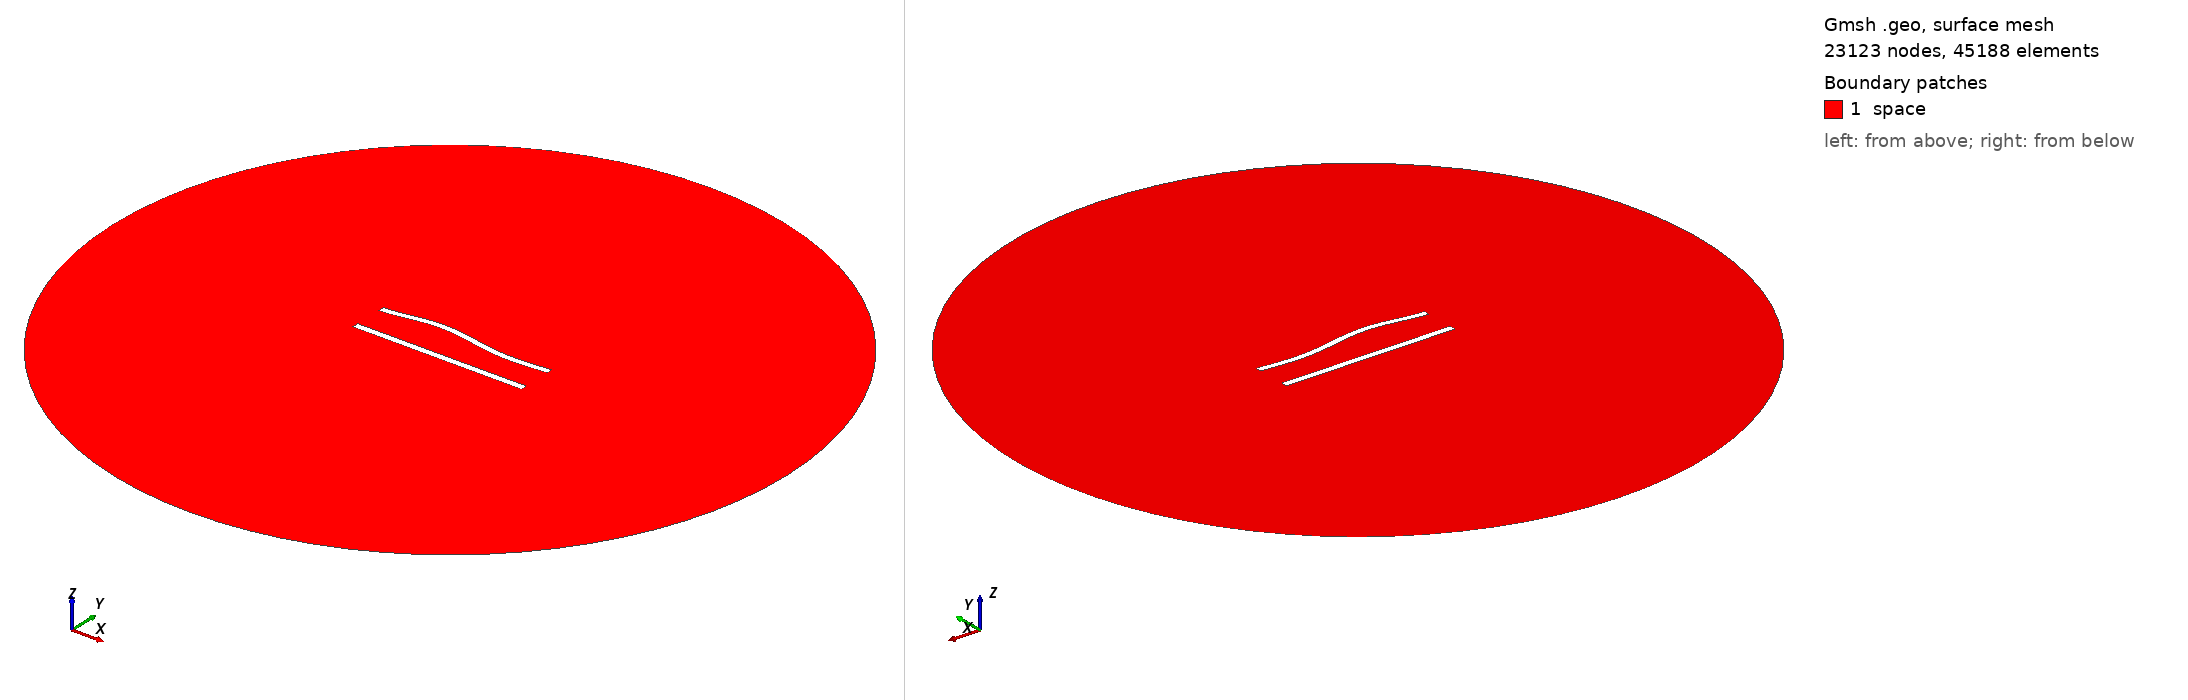

Gmsh geometry script, surface-meshed: 23123 nodes, 45188 surface elements. Boundary patches (legend numbers): 1 space. Left view from above one corner, right view from below the opposite corner. Legend entries are the model's physical surfaces. The drawing asked Gmsh for element sizes between 1% and 20% of the model's largest extent; the script's own settings can give other sizes.

=== 458.geo (drawn) ===
//---------------------------------------
// Geometry kernel
//---------------------------------------

SetFactory("OpenCASCADE");



//---------------------------------------
// Parameters of the geometry
//---------------------------------------

// Overetch of the upper plate
overetch = 0.125;

// Distance between the plates
distance = 20.0;

// Discretization over the x axis (for the deformation)
nx = 50; 

// Length of the plate
L = 100 - overetch; 

// Number of modes
n = 4; 

// 1st mode coefficient
coeff(1) = 0.0;
beta(1) = 0.596864 * 3.1415926535 / L;

// 2nd mode coefficient
coeff(2) = 1.5;
beta(2) = 1.49418 * 3.1415926535 / L;

// 3rd mode coefficient
coeff(3) = 1.5;
beta(3) = 2.50025 * 3.1415926535 / L;

// 4th mode coefficient
coeff(4) = 0.0;
beta(4) = 3.49999 * 3.1415926535 / L;



//---------------------------------------
// Upper plate (deformed rectangle)
//---------------------------------------

// Coordiantes of the upper plate
xmin = -50;
xmax = 50 - overetch;

// Height of the upper plate
yheight = 4 - 2 * overetch;

// Indexes of the points
UpperID[] = {};
LowerID[] = {};
LeftID[] = {};
RightID[] = {};

// Point index
p = 1;

// Horizontal edges
For i In {1:nx}
    x = xmin + (i-1)*(xmax - xmin)/(nx-1);

    y_bottom = distance / 2 + overetch;
    For j In {1:n}
        C = (Cosh(beta(j)*L) + Cos(beta(j)*L)) / (Sinh(beta(j)*L) + Sin(beta(j)*L));
        y_bottom  = y_bottom + coeff(j) * (Cosh(beta(j)*(x+50)) - Cos(beta(j)*(x+50)) - C * (Sinh(beta(j)*(x+50)) - Sin(beta(j)*(x+50))));
    EndFor

    y_top = y_bottom + yheight;

    Point(p) = {x, y_top, 0, 1.0};
    UpperID[i] = p;
    p = p + 1;

    Point(p) = {x, y_bottom, 0, 1.0};
    LowerID[i] = p;
    p = p + 1;
EndFor

// Create point lists
UpperPts[] = {}; LowerPts[] = {};
For i In {1:nx}
  UpperPts[] += {UpperID[i]};
  LowerPts[] += {LowerID[i]};
EndFor

// Build splines
Spline(1) = {UpperPts[]};
Spline(2) = {LowerPts[]};
Line(3) = {LowerPts[nx-1], UpperPts[nx-1]};
Line(4) = {LowerPts[0], UpperPts[0]};

// Build the plane surface
Curve Loop(1) = {2, 3, -1, -4};
Plane Surface(1) = {1};



//---------------------------------------
// Lower plate (rectangle)
//---------------------------------------

// Vertices
Point(1001) = {-50, -distance/2, 0, 1.0};
Point(1002) = { 50, -distance/2, 0, 1.0};
Point(1003) = { 50,  -distance/2 + 4, 0, 1.0};
Point(1004) = {-50,  -distance/2 + 4, 0, 1.0};

// Edges
Line(5) = {1001, 1002};
Line(6) = {1002, 1003};
Line(7) = {1003, 1004};
Line(8) = {1004, 1001};

// Plane surface
Line Loop(2) = {5, 6, 7, 8};
Plane Surface(2) = {2}; 



//---------------------------------------
// Outer (fictious) boundary
//---------------------------------------

// Points
Point(1005) = {0, 0, 0};       // Center
Point(1006) = {200, 0, 0};     // Start point
Point(1007) = {0, 200, 0};     // 90 degrees
Point(1008) = {-200, 0, 0};    // 180 degrees
Point(1009) = {0, -200, 0};    // 270 degrees

// Circle arcs (each needs start, center, end)
Circle(9) = {1006, 1005, 1007};
Circle(10) = {1007, 1005, 1008};
Circle(11) = {1008, 1005, 1009};
Circle(12) = {1009, 1005, 1006};

// Plane surface for the entire domain
Curve Loop(3) = {9, 10, 11, 12};
Surface(3) = {3};

// Subtract the plates from the whole domain to obtain the actual domain where we want to solve the equations
BooleanDifference{ Surface{3}; Delete; }{ Surface{1}; Surface{2}; Delete; }




//---------------------------------------
// Transfinite Lines/Curves
//---------------------------------------

// Set the number of points on the boundaries
r = 6;
d = 0.15;

// Plates
Transfinite Curve {1} = 50*r/4 Using Progression 1;
Transfinite Line {2} = 50*r Using Progression 1;
Transfinite Curve {3, 4} = 2*r Using Progression 1+d;
Transfinite Line {5} = 50*r/4 Using Progression 1;
Transfinite Line {7} = 50*r Using Progression 1;
Transfinite Line {6} = 2*r Using Progression 1-d;
Transfinite Line {8} = 2*r Using Progression 1+d;

// Outer boundary
Transfinite Line {9, 10, 11, 12} = 20 Using Progression 1;



//---------------------------------------
// Physical groups
//---------------------------------------                

// Physical curves (boundaries)
Physical Line("force_segment", 10) = {2};
Physical Line("upper_plate", 11) = {1, 3, 4};
Physical Line("lower_plate", 12) = {5, 6, 7, 8};
Physical Line("boundary", 20) = {9, 10, 11, 12};

// Physical Surfaces
Physical Surface("space", 30) = {3};



//---------------------------------------
// 6. Generate the Mesh
//---------------------------------------

// 2D mesh generation
Mesh 2;
